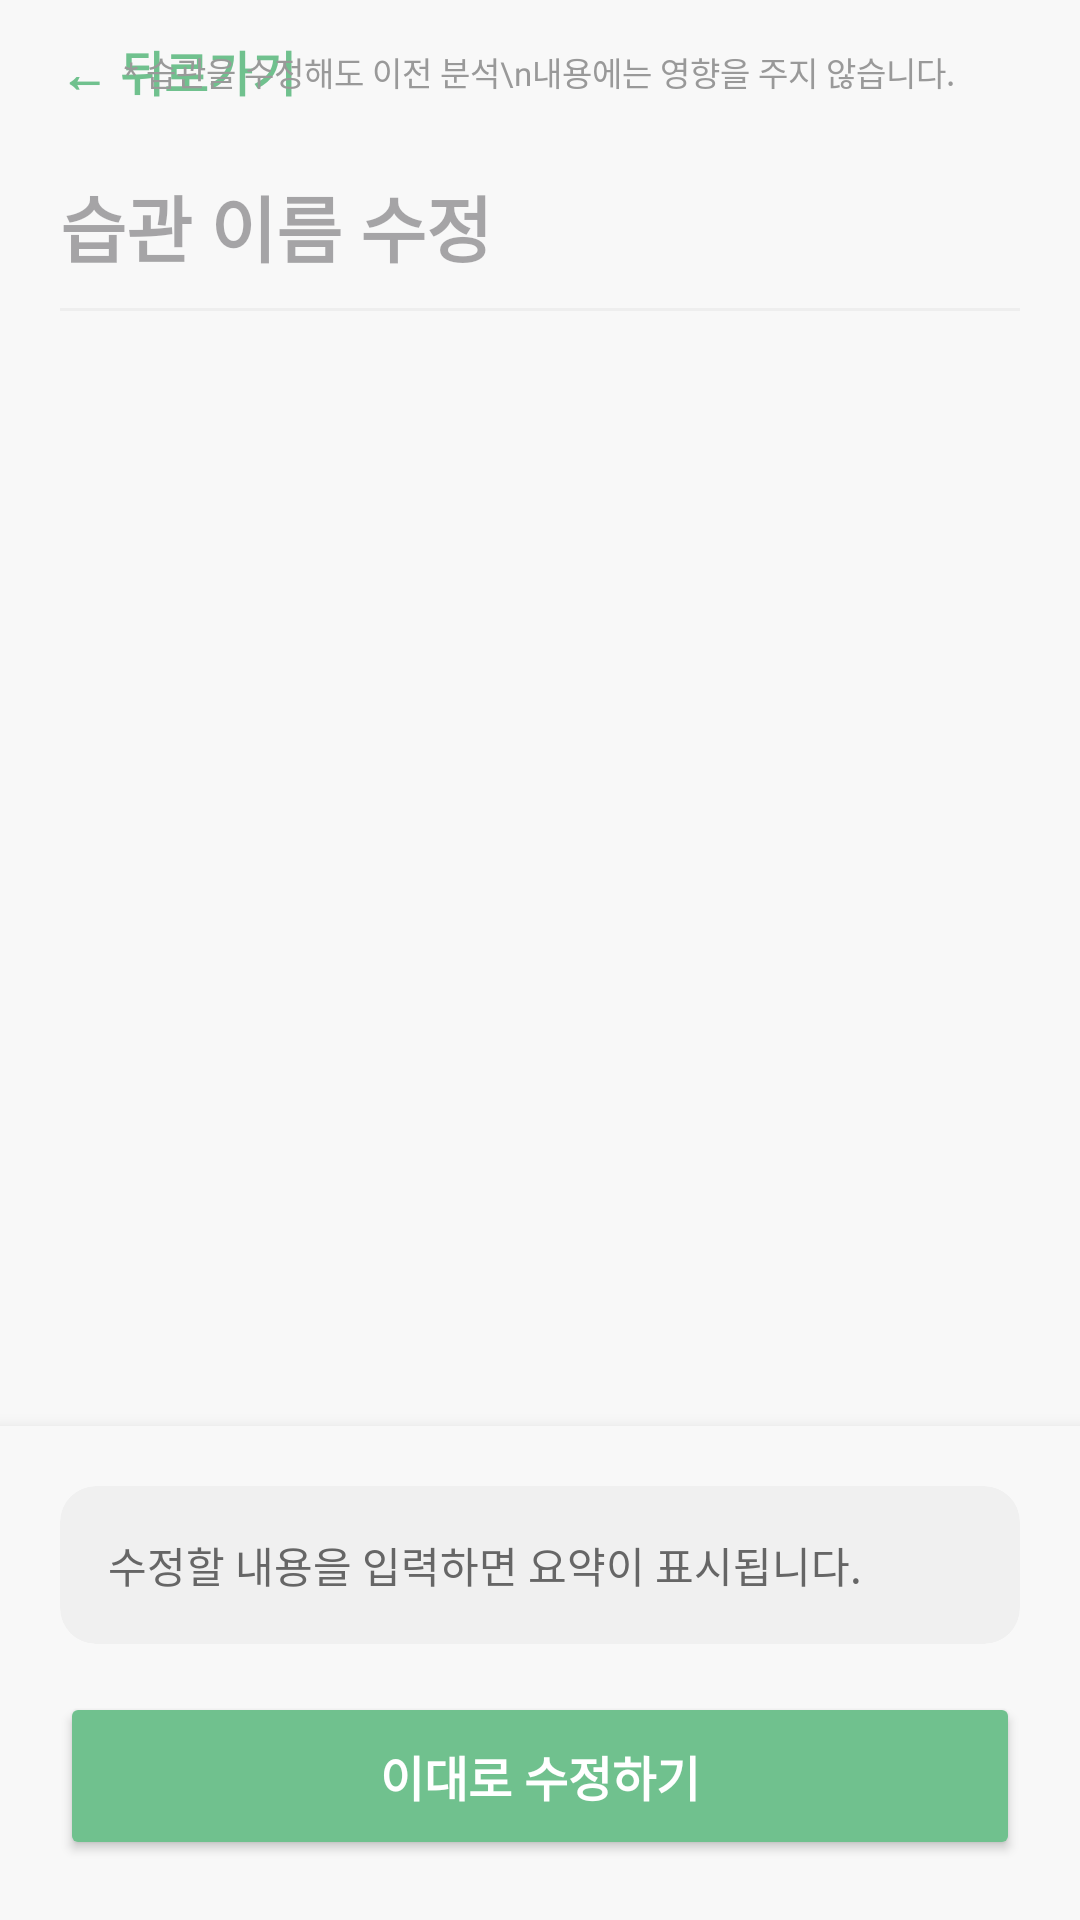

Produce the Android XML layout that renders to this screen, including the resource entries it uses.
<!-- AndroidManifest.xml: application theme Theme.DoDayNote -->
<!-- res/layout/acitivity_habit_update.xml -->
<?xml version="1.0" encoding="utf-8"?>
<RelativeLayout xmlns:android="http://schemas.android.com/apk/res/android"
    xmlns:app="http://schemas.android.com/apk/res-auto"
    android:id="@+id/habit_create"
    android:layout_width="match_parent"
    android:layout_height="match_parent"
    android:background="#F8F8F8"
    android:fitsSystemWindows="true"> <RelativeLayout
    android:id="@+id/layout_header"
    android:layout_width="match_parent"
    android:layout_height="wrap_content"
    android:paddingHorizontal="20dp"
    android:paddingVertical="12dp">

    <TextView
        android:id="@+id/btn_back"
        android:layout_width="wrap_content"
        android:layout_height="wrap_content"
        android:layout_alignParentStart="true"
        android:layout_centerVertical="true"
        android:fontFamily="@font/inter"
        android:text="← 뒤로가기"
        android:textColor="#70C18E"
        android:textSize="16sp"
        android:textStyle="bold"
        android:background="?attr/selectableItemBackground" />

    <TextView
        android:id="@+id/text_edit_notice"
        android:layout_width="wrap_content"
        android:layout_height="wrap_content"
        android:layout_centerInParent="true"
        android:fontFamily="@font/inter"
        android:gravity="center"
        android:text="* 습관을 수정해도 이전 분석\n내용에는 영향을 주지 않습니다."
        android:textColor="#999999"
        android:textSize="11sp"
        android:textStyle="normal" />
</RelativeLayout>

    <LinearLayout
        android:id="@+id/layout_bottom_fixed"
        android:layout_width="match_parent"
        android:layout_height="wrap_content"
        android:layout_alignParentBottom="true"
        android:background="#F8F8F8"
        android:orientation="vertical"
        android:padding="20dp"
        android:elevation="8dp">

        <androidx.cardview.widget.CardView
            android:layout_width="match_parent"
            android:layout_height="wrap_content"
            app:cardCornerRadius="12dp"
            app:cardElevation="0dp"
            app:cardBackgroundColor="#F0F0F0"
            android:layout_marginBottom="16dp">
            <TextView
                android:id="@+id/text_result"
                android:layout_width="match_parent"
                android:layout_height="wrap_content"
                android:padding="16dp"
                android:text="수정할 내용을 입력하면 요약이 표시됩니다."
                android:fontFamily="@font/inter"
                android:textColor="#666666"
                android:textSize="14sp"
                android:lineSpacingExtra="4dp" />
        </androidx.cardview.widget.CardView>

        <Button
            android:id="@+id/btn_done"
            android:layout_width="match_parent"
            android:layout_height="56dp"
            android:backgroundTint="#70C18E"
            android:fontFamily="@font/inter"
            android:text="이대로 수정하기"
            android:textColor="#FFFFFF"
            android:textSize="16sp"
            android:textStyle="bold"
            app:cornerRadius="12dp" />
    </LinearLayout>

    <ScrollView
        android:layout_width="match_parent"
        android:layout_height="match_parent"
        android:layout_below="@id/layout_header"
        android:layout_above="@id/layout_bottom_fixed"
        android:scrollbars="none">

        <LinearLayout
            android:layout_width="match_parent"
            android:layout_height="wrap_content"
            android:orientation="vertical"
            android:paddingHorizontal="20dp"
            android:paddingBottom="20dp">

            <EditText
                android:id="@+id/edit_habit_title"
                android:layout_width="match_parent"
                android:layout_height="wrap_content"
                android:background="@null"
                android:fontFamily="@font/inter"
                android:hint="습관 이름 수정"
                android:paddingTop="10dp"
                android:paddingBottom="10dp"
                android:textSize="24sp"
                android:textStyle="bold" />

            <View android:layout_width="match_parent" android:layout_height="1dp" android:background="#EEEEEE" android:layout_marginBottom="24dp" />

        </LinearLayout>
    </ScrollView>
</RelativeLayout>
<!-- resources referenced by this layout -->
<resources>
  <style name="Theme.DoDayNote" parent="Base.Theme.DoDayNote" />
  <style name="Base.Theme.DoDayNote" parent="Theme.Material3.DayNight.NoActionBar">
          
          
      </style>
</resources>
